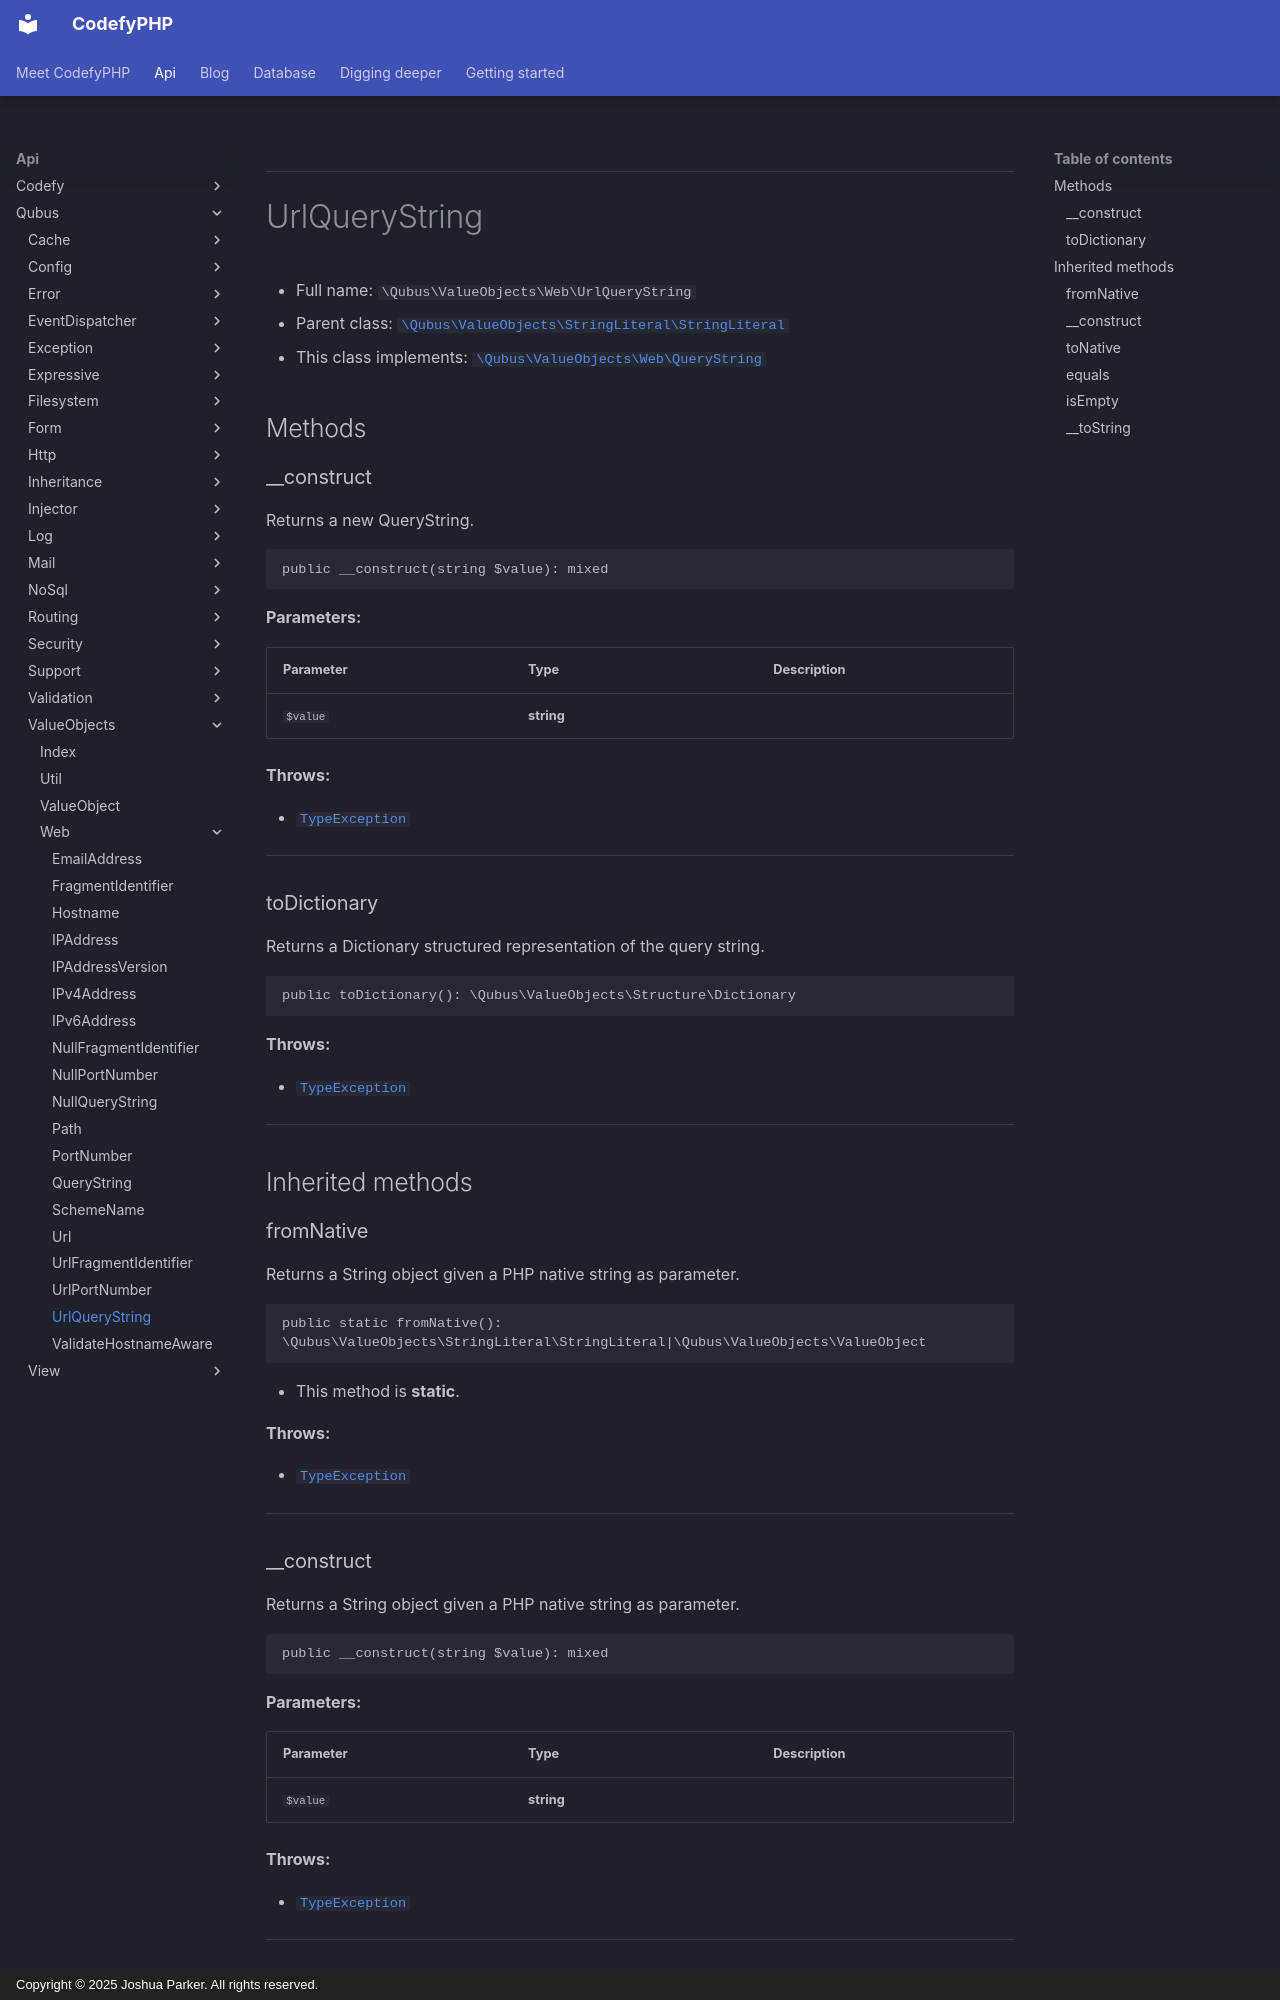

repository: codefyphp/docs · page: api/Qubus/ValueObjects/Web/UrlQueryString/index.html · generator: mkdocs · copyright: Copyright © 2025 Joshua Parker. All rights reserved.

***

# UrlQueryString





* Full name: `\Qubus\ValueObjects\Web\UrlQueryString`
* Parent class: [`\Qubus\ValueObjects\StringLiteral\StringLiteral`](../StringLiteral/StringLiteral.md)
* This class implements:
[`\Qubus\ValueObjects\Web\QueryString`](./QueryString.md)




## Methods


### __construct

Returns a new QueryString.

```php
public __construct(string $value): mixed
```








**Parameters:**

| Parameter | Type | Description |
|-----------|------|-------------|
| `$value` | **string** |  |




**Throws:**

- [`TypeException`](../../Exception/Data/TypeException.md)



***

### toDictionary

Returns a Dictionary structured representation of the query string.

```php
public toDictionary(): \Qubus\ValueObjects\Structure\Dictionary
```











**Throws:**

- [`TypeException`](../../Exception/Data/TypeException.md)



***


## Inherited methods


### fromNative

Returns a String object given a PHP native string as parameter.

```php
public static fromNative(): \Qubus\ValueObjects\StringLiteral\StringLiteral|\Qubus\ValueObjects\ValueObject
```



* This method is **static**.







**Throws:**

- [`TypeException`](../../Exception/Data/TypeException.md)



***
